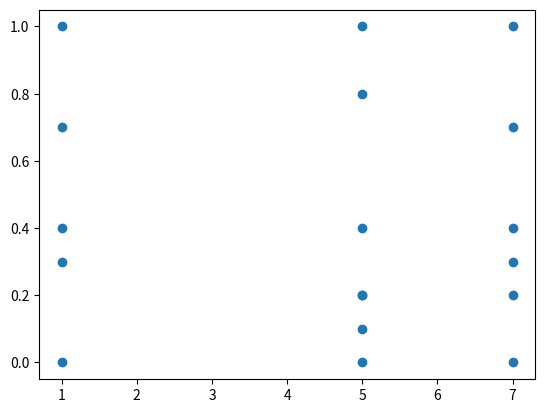

This figure's Python source:
import numpy as np
import matplotlib.pyplot as plt

a = np.array([
    [1,0],
    [1,1],
    [1,0.3],
    [1,0.4],
    [1,0.7],
    [5,0],
    [5,0.1],
    [5,0.4],
    [5,0.8],
    [5,0.2],
    [5,0.2],
    [5,1],
    [7,1],
    [7,0],
    [7,0.2],
    [7,0.3],
    [7,0.4],
    [7,0.7]
])

#b = np.split(a,(np.where(np.diff(a[:,0]))[0]+1))
#print(b.shape)

fig, ax1 = plt.subplots()
ax1.scatter(a[:,0], a[:,1])
#ax1.set_xticklabels(['a','b','c'])